Run: headless pygame with SDL's dummy video driver; simulated clock (each Clock.tick advances the game by its frame time, no real sleeping); random seed 0; keys injected as events and as key.get_pressed() state; no mouse input.
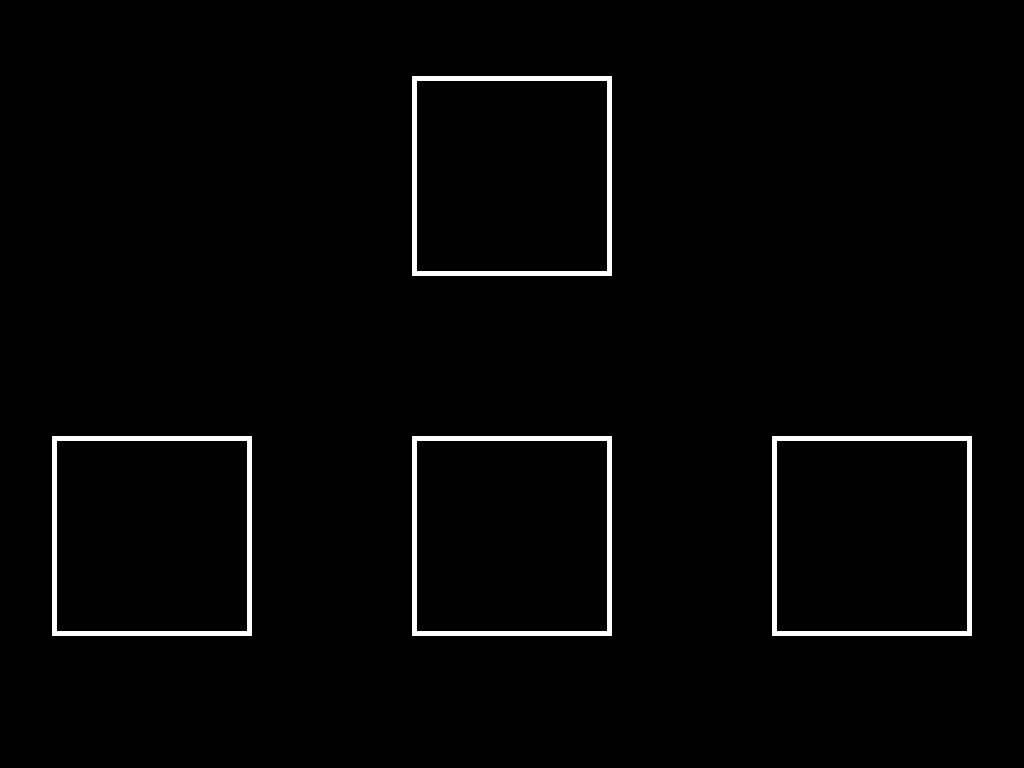
Frame 1 of 4 · flips 1–60 · no input
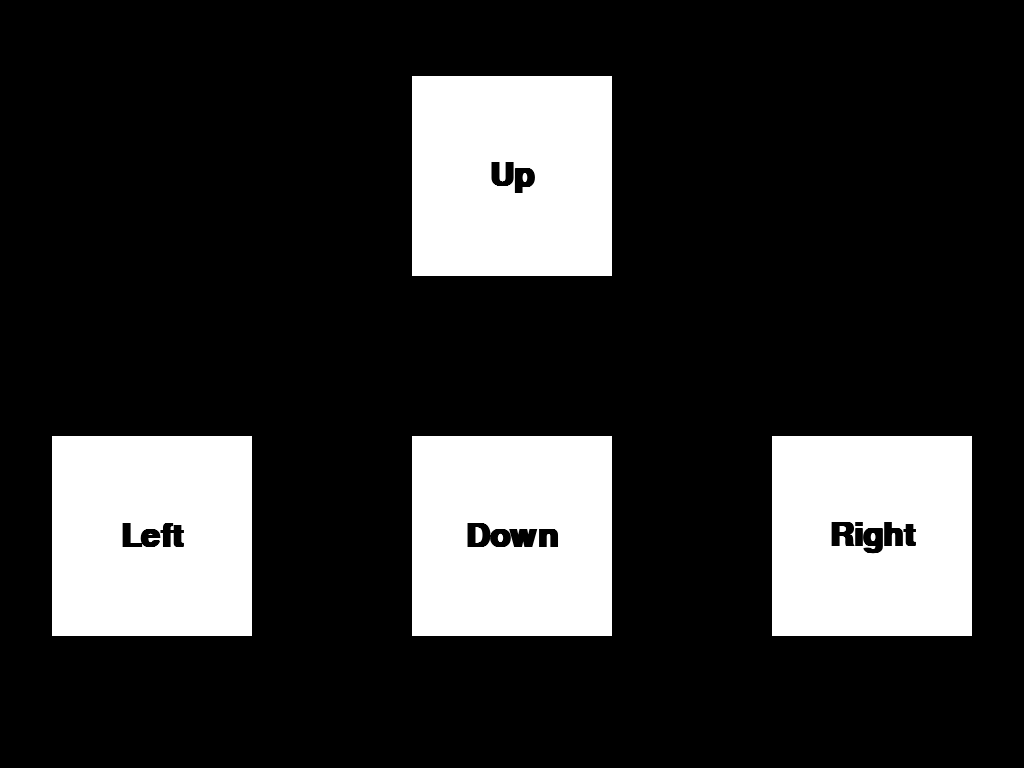
Frame 2 of 4 · flips 61–180 · tapped SPACE, RETURN · held RIGHT (→), D
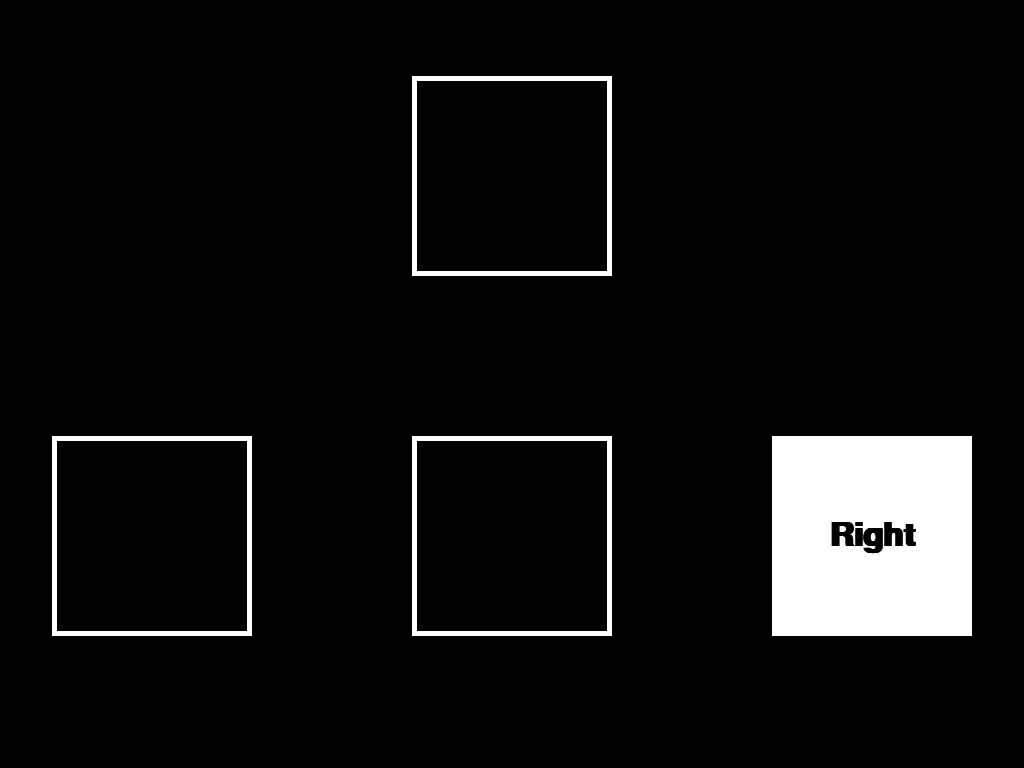
Frame 3 of 4 · flips 181–300 · held DOWN (↓), S
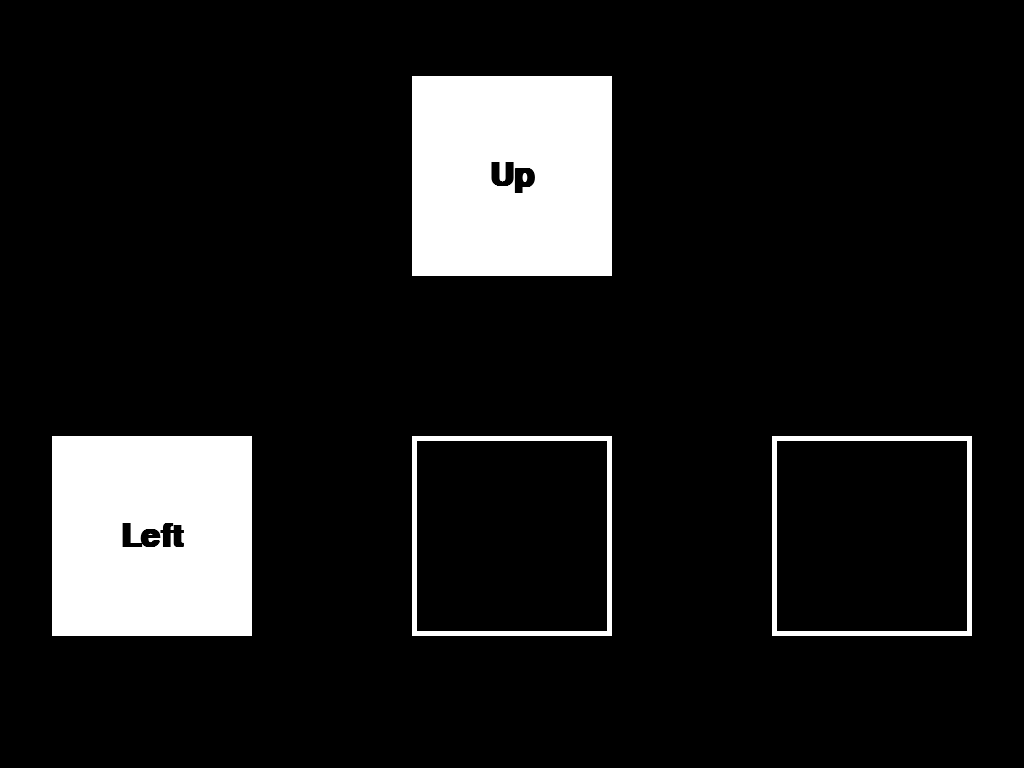
Frame 4 of 4 · flips 301–420 · held LEFT (←), A, UP (↑), W

The pygame program that drew these frames:

# src / ssvep / ConfigurableFlasher-v2.py

"""
Summary:

Steady-State Visual Evoked Potential (SSVEP) Flicker Stimulus Generator. 
It uses Pygame to create full-screen flickering stimuli as data analysis for inputs in chess. 
The flicker frequencies and durations are configurable, enabling mutiple different visual 
stimuli affect the user's brain activity to map different user inputs (WASD).

Author(s): Jessu Doroy, Ivan Costa Neto
Commenter(s): Ivan Costa Neto
Last Updated: Nov. 16, 2024
"""

import pygame
import time

# initialize Pygame
pygame.init()

# full-screen setup
screen = pygame.display.set_mode((0, 0), pygame.FULLSCREEN)  # fullscreen mode
screen_width, screen_height = screen.get_size()  # get screen dimensions
pygame.display.set_caption("SSVEP Chess WASD Movement Flashing Boxes")

# colors
white = (255, 255, 255)
black = (0, 0, 0)

# fonts
font = pygame.font.SysFont("arial", 48, bold=True)

# box dimensions and spacing
box_width = 200
box_height = 200
spacing_multiplier = 1.8  # multiplies the gap between boxes (prevent peripheral vision in EEG data)
gap = box_width * spacing_multiplier

# positioning boxes for W, A, S, D (chess directions)
positions = {
    "W": ((screen_width - box_width) // 2, (screen_height - box_height) // 1.3 - gap),  # up
    "A": ((screen_width - box_width) // 2 - gap, (screen_height - box_height) // 1.3),  # left
    "S": ((screen_width - box_width) // 2, (screen_height - box_height) // 1.3),  # down
    "D": ((screen_width - box_width) // 2 + gap, (screen_height - box_height) // 1.3)  # right
}

# frequencies for each box (in Hz)
frequencies = {
    "W": 6.66,  # up: 4 Hz
    "A": 7.5,  # left: 8 Hz
    "S": 8.57,  # down: 12 Hz
    "D": 10  # right: 16 Hz
}

# directional labels
labels = {
    "W": "Up",
    "A": "Left",
    "S": "Down",
    "D": "Right"
}

# state of each box (on/off) and their last toggle times
states = {key: False for key in positions}
last_toggle_times = {key: time.time() for key in positions}

# main loop
running = True
clock = pygame.time.Clock()

while running:
    current_time = time.time()

    for event in pygame.event.get():
        if event.type == pygame.QUIT:
            running = False
        if event.type == pygame.KEYDOWN and event.key == pygame.K_ESCAPE:  # exit on Esc key
            running = False

    # update flashing states based on frequencies
    for key in positions:
        interval = 1 / (2 * frequencies[key])  # time for one on/off cycle
        if current_time - last_toggle_times[key] >= interval:
            states[key] = not states[key]  # toggle state
            last_toggle_times[key] = current_time  # reset toggle time

    # fill the screen with black
    screen.fill(black)

    # draw the boxes based on their states
    for key, pos in positions.items():
        # draw flashing box
        if states[key]:  # box is "on"
            pygame.draw.rect(screen, white, (*pos, box_width, box_height), 0)
        else:  # box is "off"
            pygame.draw.rect(screen, black, (*pos, box_width, box_height), 0)

        # draw border for all boxes
        pygame.draw.rect(screen, white, (*pos, box_width, box_height), 5)

        # add text label with black font
        label_surface = font.render(labels[key], True, black)
        label_rect = label_surface.get_rect(center=(pos[0] + box_width // 2, pos[1] + box_height // 2))
        screen.blit(label_surface, label_rect)

    # update the display
    pygame.display.flip()

    # limit frame rate
    clock.tick(60)

# quit Pygame
pygame.quit()
